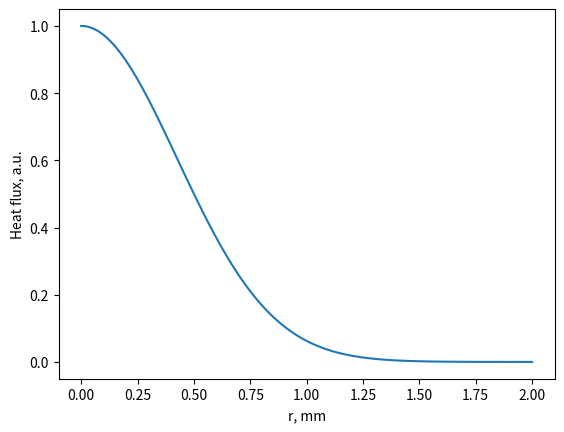

The matplotlib source for this figure:
import numpy as np
import matplotlib.pyplot as plt

FWHM = 1e-3
sigma_r = FWHM / 2 / np.sqrt(2*np.log(2))

profile = lambda r: 1 * np.exp(-r**2 / 2 / sigma_r**2)

r = np.linspace(0,2e-3, num=10000)

plt.plot(r/1e-3, profile(r))
plt.xlabel("r, mm")
plt.ylabel("Heat flux, a.u.")

plt.show()